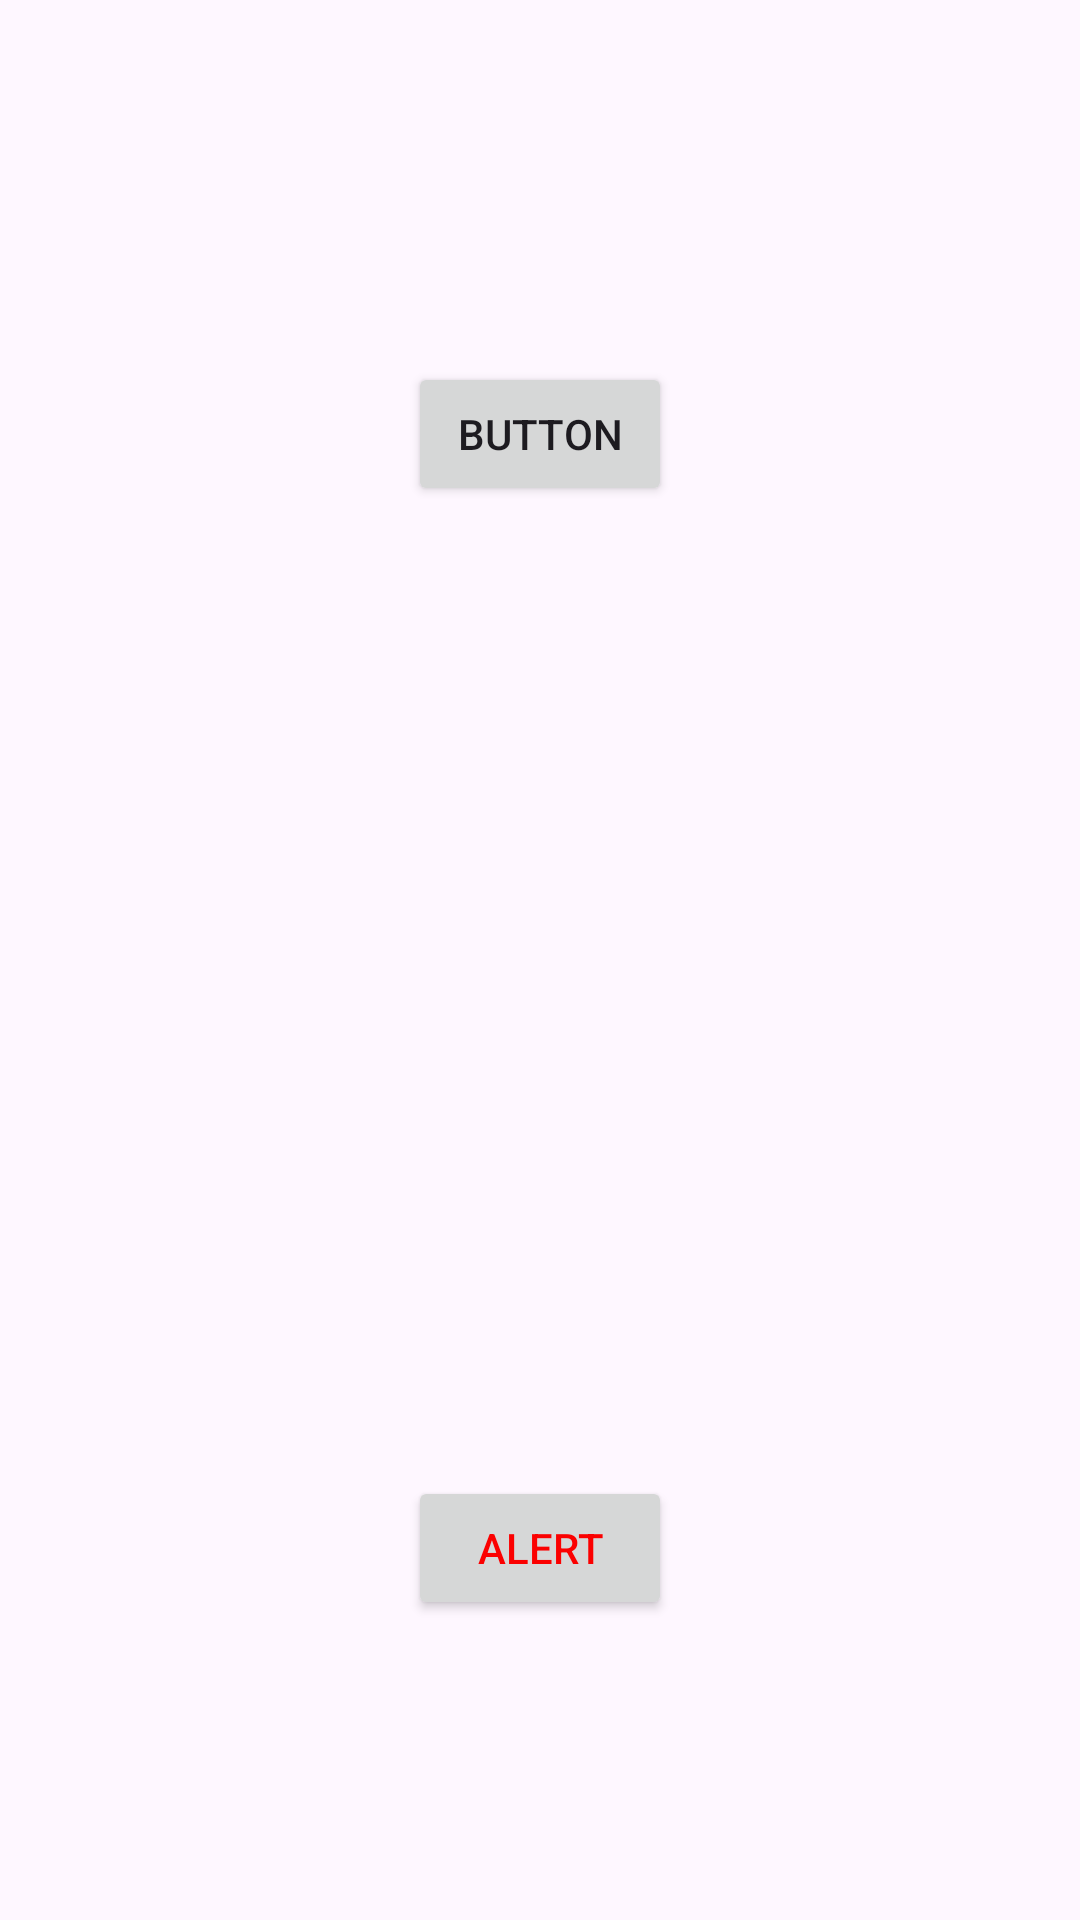

Write the Android layout XML for this screen, with the resource values it uses.
<!-- AndroidManifest.xml: application theme Theme.FarklıAktiviteler -->
<!-- res/layout/activity_main2.xml -->
<?xml version="1.0" encoding="utf-8"?>
<androidx.constraintlayout.widget.ConstraintLayout xmlns:android="http://schemas.android.com/apk/res/android"
    xmlns:app="http://schemas.android.com/apk/res-auto"
    xmlns:tools="http://schemas.android.com/tools"
    android:layout_width="match_parent"
    android:layout_height="match_parent"
    tools:context=".MainActivity2">

    <TextView
        android:id="@+id/textView"
        android:layout_width="157dp"
        android:layout_height="83dp"
        android:layout_marginBottom="120dp"
        app:layout_constraintBottom_toTopOf="@+id/button4"
        app:layout_constraintEnd_toEndOf="parent"
        app:layout_constraintStart_toStartOf="parent" />

    <Button
        android:id="@+id/button2"
        android:layout_width="wrap_content"
        android:layout_height="wrap_content"
        android:onClick="geridön"
        android:text="Button"
        app:layout_constraintBottom_toTopOf="@+id/textView"
        app:layout_constraintEnd_toEndOf="parent"
        app:layout_constraintStart_toStartOf="parent"
        app:layout_constraintTop_toTopOf="parent" />

    <Button
        android:id="@+id/button4"
        android:layout_width="wrap_content"
        android:layout_height="wrap_content"
        android:layout_marginBottom="100dp"
        android:onClick="uyariBas"
        android:text="Alert"
        android:textColor="#FB0000"
        android:textColorHighlight="#FF0000"
        android:textColorHint="#F80000"
        android:textColorLink="#EF0303"
        android:textCursorDrawable="@android:drawable/alert_dark_frame"
        app:layout_constraintBottom_toBottomOf="parent"
        app:layout_constraintEnd_toEndOf="parent"
        app:layout_constraintStart_toStartOf="parent" />
</androidx.constraintlayout.widget.ConstraintLayout>
<!-- resources referenced by this layout -->
<resources>
  <style name="Theme.FarklıAktiviteler" parent="Base.Theme.FarklıAktiviteler" />
  <style name="Base.Theme.FarklıAktiviteler" parent="Theme.Material3.DayNight.NoActionBar">
          
          
      </style>
</resources>
